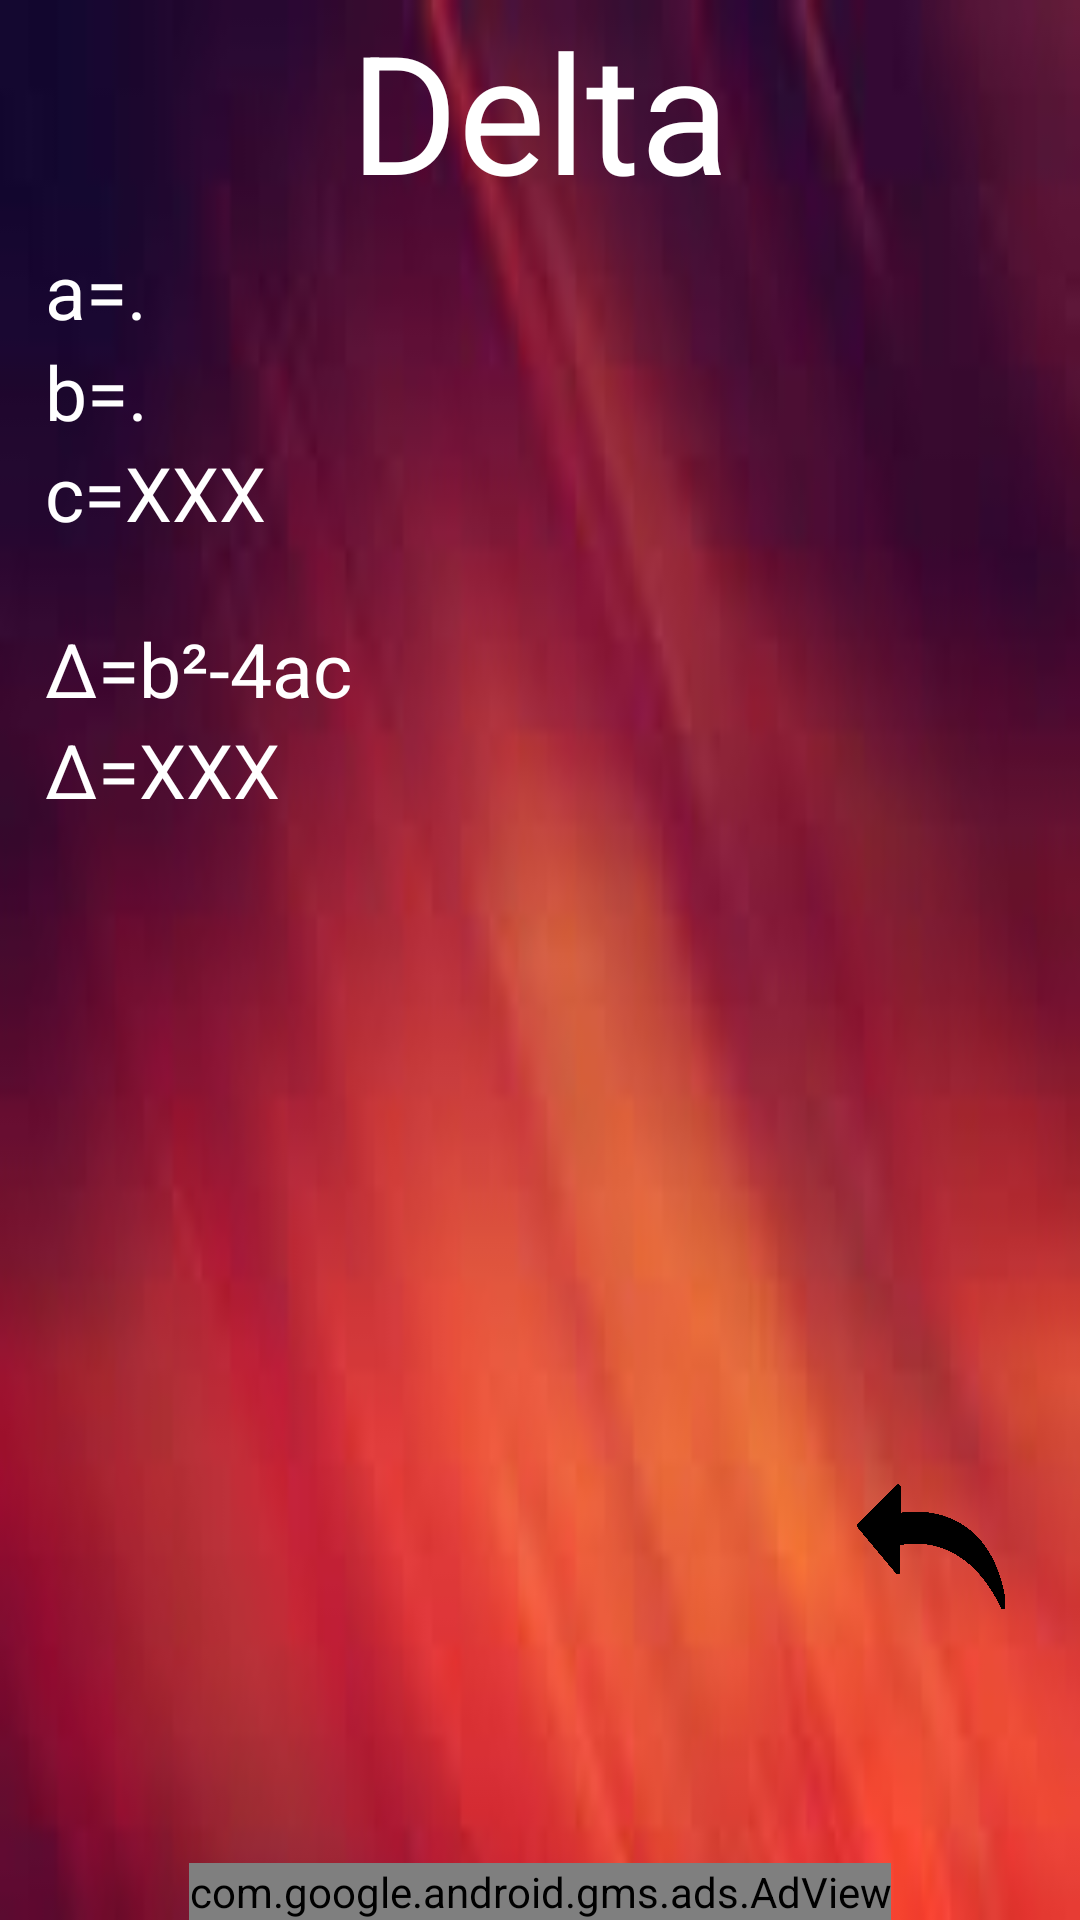

Here is an Android app screen rendered from its layout file. Give the layout XML and the strings, colors and styles it references.
<!-- AndroidManifest.xml: application theme Theme.AppCompat.NoActionBar -->
<!-- res/layout/activity_1.xml -->
<?xml version="1.0" encoding="utf-8"?>
<RelativeLayout
    xmlns:android="http://schemas.android.com/apk/res/android"
    xmlns:app="http://schemas.android.com/apk/res-auto"
    xmlns:tools="http://schemas.android.com/tools"
    android:layout_width="match_parent"
    android:layout_height="match_parent"
    tools:context=".Activity_1"
    android:background="@drawable/test">

    <TextView
        android:layout_width="wrap_content"
        android:layout_height="wrap_content"
        android:text="Delta"
        android:textSize="55sp"
        android:textColor="@color/white"

        android:layout_centerHorizontal="true"/>

    <ImageView
        android:id="@+id/retour"
        android:layout_width="50sp"
        android:layout_height="50sp"
        android:src="@drawable/retour"
        android:layout_alignParentBottom="true"
        android:layout_alignParentRight="true"
        android:layout_marginBottom="100sp"
        android:layout_marginRight="25sp"

        />
    <TextView
        android:id="@+id/a"
        android:layout_width="wrap_content"
        android:layout_height="wrap_content"
        android:text="a="
        android:textSize="25sp"
        android:textColor="@color/white"
        android:layout_marginTop="80sp"
        android:layout_marginLeft="15sp"

        />
    <TextView
        android:id="@+id/b"
        android:layout_width="wrap_content"
        android:layout_height="wrap_content"
        android:text="b="
        android:textSize="25sp"
        android:textColor="@color/white"
        android:layout_below="@id/a"
        android:layout_marginLeft="15sp"

        />
    <TextView
        android:id="@+id/c"
        android:layout_width="wrap_content"
        android:layout_height="wrap_content"
        android:text="c="
        android:textSize="25sp"
        android:textColor="@color/white"
        android:layout_below="@id/b"
        android:layout_marginLeft="15sp"

        />

    <TextView
        android:id="@+id/valeurA"

        android:layout_width="wrap_content"
        android:layout_height="wrap_content"
        android:layout_toRightOf="@id/a"
        android:textSize="25sp"
        android:textColor="@color/white"
        android:layout_alignBottom="@id/a"
        android:text="."

        />

    <TextView
        android:id="@+id/valeurB"

        android:layout_width="wrap_content"
        android:layout_height="wrap_content"
        android:layout_toRightOf="@id/b"
        android:textSize="25sp"
        android:textColor="@color/white"
        android:layout_alignBottom="@id/b"
        android:text="."

        />

    <TextView
        android:id="@+id/valeurC"
        android:layout_width="wrap_content"
        android:layout_height="wrap_content"
        android:layout_toRightOf="@id/c"
        android:textSize="25sp"
        android:textColor="@color/white"
        android:layout_alignBottom="@id/c"
        android:text="XXX"

        />

    <TextView
        android:id="@+id/textdelta"
        android:layout_width="wrap_content"
        android:layout_height="wrap_content"
        android:text="Δ=b²-4ac"
        android:textSize="25sp"
        android:textColor="@color/white"
        android:layout_below="@id/c"
        android:layout_marginTop="25sp"
        android:layout_marginLeft="15sp"
        />


    <TextView
        android:id="@+id/d"
        android:layout_width="wrap_content"
        android:layout_height="wrap_content"
        android:textColor="@color/white"
        android:textSize="25sp"
        android:text="Δ="
        android:layout_below="@id/textdelta"
        android:layout_marginLeft="15sp"
        />

    <TextView
        android:id="@+id/delta"
        android:layout_width="wrap_content"
        android:layout_height="wrap_content"
        android:textColor="@color/white"
        android:textSize="25sp"
        android:layout_toRightOf="@id/d"
        android:text="XXX"
        android:layout_alignBottom="@id/d"

        />


    <com.google.android.gms.ads.AdView
        xmlns:ads="http://schemas.android.com/apk/res-auto"
        android:id="@+id/adView"
        android:layout_width="wrap_content"
        android:layout_height="wrap_content"
        android:layout_centerHorizontal="true"
        android:layout_alignParentBottom="true"
        ads:adSize="BANNER"
        ads:adUnitId="ca-app-pub-3940256099942544/6300978111">
    </com.google.android.gms.ads.AdView>




</RelativeLayout>
<!-- resources referenced by this layout -->
<resources>
  <color name="white">#fff</color>
  <!-- drawable retour: png bitmap (drawable, 19720 bytes) -->
  <!-- drawable test: jpg bitmap (drawable, 2669 bytes) -->
</resources>
